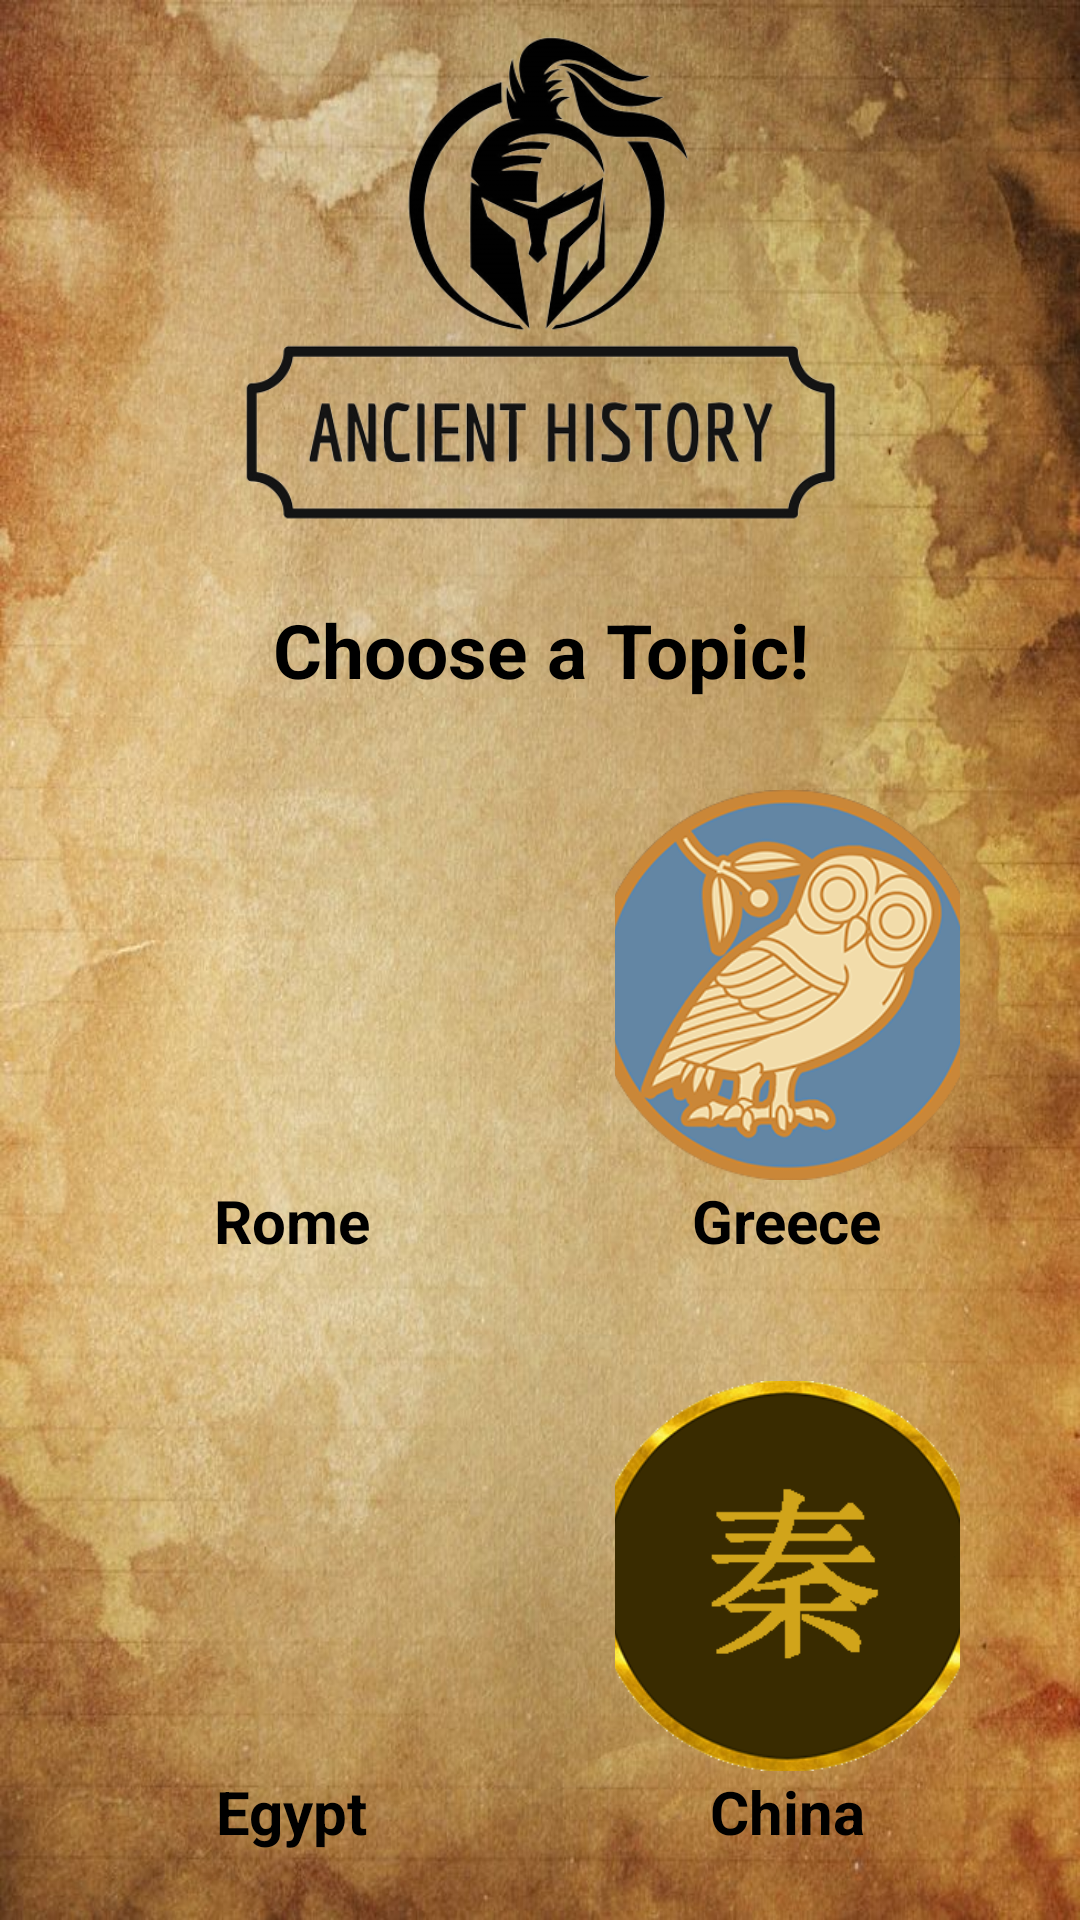

Here is an Android app screen rendered from its layout file. Give the layout XML and the strings, colors and styles it references.
<!-- AndroidManifest.xml: application theme Theme.Baquiran_Tupaz_Final_Project_Quiz -->
<!-- res/layout/activity_main.xml -->
<?xml version="1.0" encoding="utf-8"?>
<RelativeLayout xmlns:android="http://schemas.android.com/apk/res/android"
    xmlns:app="http://schemas.android.com/apk/res-auto"
    xmlns:tools="http://schemas.android.com/tools"
    android:layout_width="match_parent"
    android:layout_height="match_parent"
    android:orientation="vertical"
    android:background="@drawable/background"
    tools:context=".MainActivity">

    <ImageView
        android:id="@+id/quizIcon"
        android:layout_width="wrap_content"
        android:layout_height="wrap_content"
        android:layout_marginTop="5dp"
        android:adjustViewBounds="true"
        android:layout_marginStart="80dp"
        android:layout_marginEnd="80dp"
        android:src="@drawable/logo"/>

    <TextView
        android:id="@+id/chooseTopic"
        android:layout_width="match_parent"
        android:layout_height="wrap_content"
        android:layout_below="@+id/quizIcon"
        android:layout_marginTop="25dp"
        android:layout_marginStart="25dp"
        android:layout_marginEnd="25dp"
        android:text="Choose a Topic!"
        android:gravity="center"
        android:textColor="@color/black"
        android:textSize="25sp"
        android:textStyle="bold"/>
    
    <LinearLayout
        android:id="@+id/layout1"
        android:layout_width="match_parent"
        android:layout_height="wrap_content"
        android:orientation="horizontal"
        android:layout_below="@+id/chooseTopic"
        android:layout_marginTop="10dp"
        android:layout_marginStart="20dp"
        android:layout_marginEnd="20dp"
        android:weightSum="2">

        <LinearLayout
            android:id="@+id/romeLayout"
            android:layout_width="0dp"
            android:layout_height="wrap_content"
            android:layout_weight="1"
            android:gravity="center"
            android:padding="20dp"
            android:layout_marginEnd="5dp"
            android:background="@drawable/round_back_white10"
            android:orientation="vertical">

        <ImageView
            android:layout_width="130dp"
            android:layout_height="130dp"
            android:src="@drawable/rome"/>

        <TextView
            android:layout_width="wrap_content"
            android:layout_height="wrap_content"
            android:layout_marginTop="0dp"
            android:text="Rome"
            android:textColor="@color/black"
            android:textSize="20sp"
            android:textStyle="bold"/>
        </LinearLayout>

        <LinearLayout
            android:id="@+id/greeceLayout"
            android:layout_width="0dp"
            android:layout_height="wrap_content"
            android:layout_weight="1"
            android:gravity="center"
            android:padding="20dp"
            android:layout_marginStart="5dp"
            android:background="@drawable/round_back_white10"
            android:orientation="vertical">

            <ImageView
                android:layout_width="130dp"
                android:layout_height="130dp"
                android:src="@drawable/greece"/>

            <TextView
                android:layout_width="wrap_content"
                android:layout_height="wrap_content"
                android:layout_marginTop="0dp"
                android:text="Greece"
                android:textColor="@color/black"
                android:textSize="20sp"
                android:textStyle="bold"/>
        </LinearLayout>
    </LinearLayout>

    <LinearLayout
        android:id="@+id/layout2"
        android:layout_width="match_parent"
        android:layout_height="wrap_content"
        android:orientation="horizontal"
        android:layout_below="@+id/layout1"
        android:layout_marginTop="0dp"
        android:layout_marginStart="20dp"
        android:layout_marginEnd="20dp"
        android:weightSum="2">

        <LinearLayout
            android:id="@+id/egyptLayout"
            android:layout_width="0dp"
            android:layout_height="wrap_content"
            android:layout_weight="1"
            android:gravity="center"
            android:padding="20dp"
            android:layout_marginEnd="5dp"
            android:background="@drawable/round_back_white10"
            android:orientation="vertical">

            <ImageView
                android:layout_width="130dp"
                android:layout_height="130dp"
                android:src="@drawable/egypt"/>

            <TextView
                android:layout_width="wrap_content"
                android:layout_height="wrap_content"
                android:layout_marginTop="0dp"
                android:text="Egypt"
                android:textColor="@color/black"
                android:textSize="20sp"
                android:textStyle="bold"/>
        </LinearLayout>

        <LinearLayout
            android:id="@+id/chinaLayout"
            android:layout_width="0dp"
            android:layout_height="wrap_content"
            android:layout_weight="1"
            android:gravity="center"
            android:padding="20dp"
            android:layout_marginStart="5dp"
            android:background="@drawable/round_back_white10"
            android:orientation="vertical">

            <ImageView
                android:layout_width="130dp"
                android:layout_height="130dp"
                android:src="@drawable/china"/>

            <TextView
                android:layout_width="wrap_content"
                android:layout_height="wrap_content"
                android:layout_marginTop="0dp"
                android:text="China"
                android:textColor="@color/black"
                android:textSize="20sp"
                android:textStyle="bold"/>
        </LinearLayout>
    </LinearLayout>
    <androidx.appcompat.widget.AppCompatButton
        android:id="@+id/startQuizBtn"
        android:layout_width="match_parent"
        android:layout_height="wrap_content"
        android:text="Start Quiz"
        android:textSize="20sp"
        android:textColor="@color/white"
        android:textStyle="bold"
        android:layout_below="@+id/layout2"
        android:layout_marginTop="25dp"
        android:layout_marginStart="50dp"
        android:layout_marginEnd="50dp"
        android:background="@drawable/round_back_brown20"/>
</RelativeLayout>
<!-- resources referenced by this layout -->
<resources>
  <!-- drawable background: png bitmap (drawable, 120891 bytes) -->
  <!-- drawable china: png bitmap (drawable, 29053 bytes) -->
  <!-- drawable greece: png bitmap (drawable, 65041 bytes) -->
  <!-- drawable logo: png bitmap (drawable, 71819 bytes) -->
  <!-- drawable round_back_brown20 (drawable) -->
  <?xml version="1.0" encoding="utf-8"?>
  <shape xmlns:android="http://schemas.android.com/apk/res/android"
      android:shape="rectangle">
  
      <solid android:color="#704F32"/>
      <corners android:radius="20dp"/>
  </shape>
  <!-- drawable round_back_white10 (drawable) -->
  <?xml version="1.0" encoding="utf-8"?>
  <shape xmlns:android="http://schemas.android.com/apk/res/android"
      android:shape="rectangle" android:background="@android:color/transparent">
      <corners android:radius="10dp"/>
  </shape>
  <style name="Theme.Baquiran_Tupaz_Final_Project_Quiz" parent="Theme.Material3.Light.NoActionBar">
          
          <item name="colorPrimary">@color/purple_500</item>
          <item name="colorPrimaryVariant">@color/purple_700</item>
          <item name="colorOnPrimary">@color/white</item>
          
          <item name="colorSecondary">@color/teal_200</item>
          <item name="colorSecondaryVariant">@color/teal_700</item>
          <item name="colorOnSecondary">@color/black</item>
          
          <item name="android:statusBarColor">?attr/colorPrimaryVariant</item>
          
      </style>
  <!-- not gathered from this repository: default colours our renderer supplied (Android Studio template values) -->
  <color name="purple_500">#FF6200EE</color>
  <color name="purple_700">#FF3700B3</color>
  <color name="teal_200">#FF03DAC5</color>
  <color name="teal_700">#FF018786</color>
  <color name="black">#FF000000</color>
  <color name="white">#FFFFFFFF</color>
</resources>
